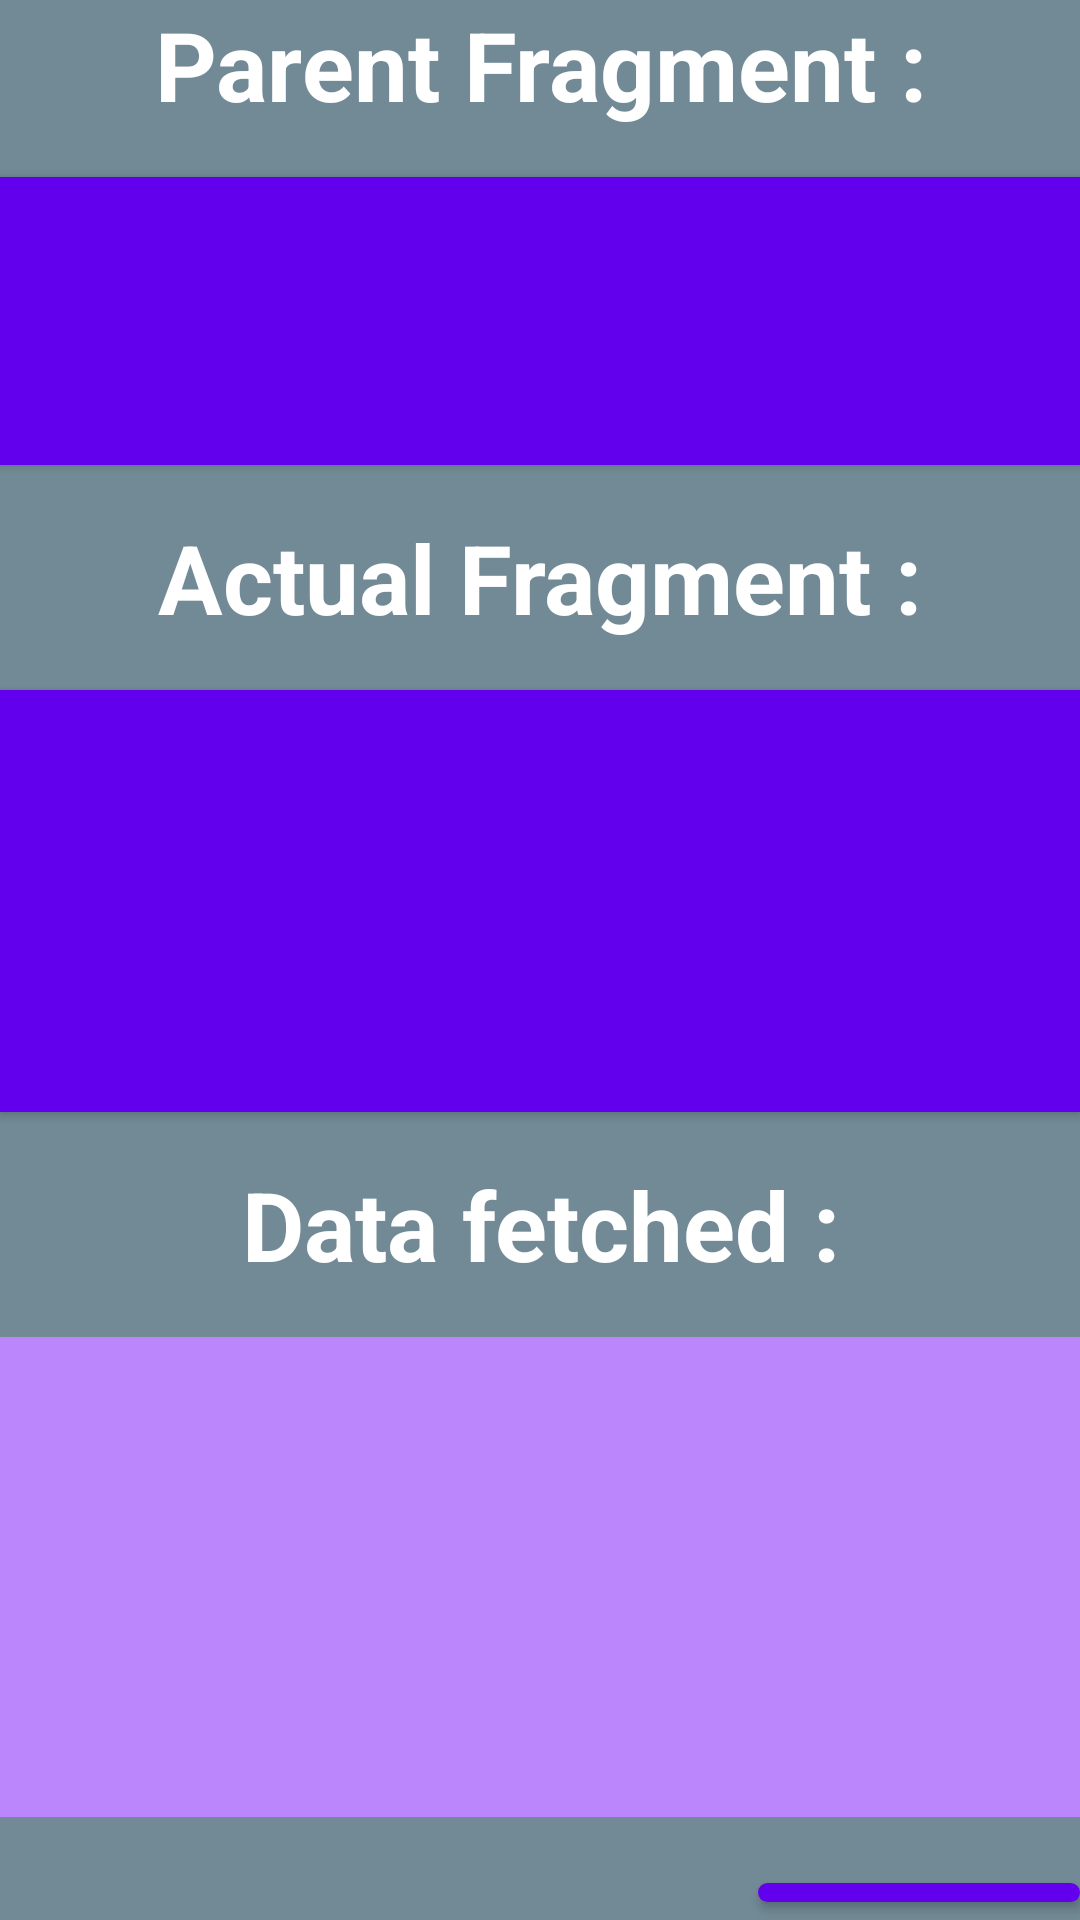

Write the Android layout XML for this screen, with the resource values it uses.
<!-- AndroidManifest.xml: application theme Theme.MVVMKotlinTemplate -->
<!-- res/layout/fragment.xml -->
<?xml version="1.0" encoding="utf-8"?>
<androidx.constraintlayout.widget.ConstraintLayout
    xmlns:android="http://schemas.android.com/apk/res/android"
    xmlns:tools="http://schemas.android.com/tools"
    xmlns:app="http://schemas.android.com/apk/res-auto"
    android:layout_width="match_parent"
    android:layout_height="match_parent"
    android:layout_margin="4dp"
    android:background="@color/test"
    tools:context="com.example.mvvmkotlintemplate.ui.mainFragment.splashFragment.SplashFragment"
    >
    <TextView
        android:id="@+id/parent_fragment_text_view"
        android:layout_width="match_parent"
        android:layout_height="wrap_content"
        app:layout_constraintStart_toStartOf="parent"
        app:layout_constraintEnd_toEndOf="parent"
        app:layout_constraintTop_toTopOf="parent"
        app:layout_constraintBottom_toTopOf="@+id/parent_fragment"
        android:gravity="center"
        android:background="@color/lb_grey"
        android:textColor="@color/white"
        android:textStyle="bold"
        android:textSize="32sp"
        android:text="Parent Fragment :"
        />
    <com.google.android.material.button.MaterialButton
        android:id="@+id/parent_fragment"
        android:layout_width="match_parent"
        android:layout_height="0dp"
        app:layout_constraintStart_toStartOf="parent"
        app:layout_constraintEnd_toEndOf="parent"
        app:layout_constraintTop_toBottomOf="@id/parent_fragment_text_view"
        app:layout_constraintBottom_toTopOf="@+id/actual_fragment_text_view"
        android:layout_marginTop="16dp"
        android:gravity="center"
        android:background="@color/teal_700"
        android:textColor="@color/white"
        android:textStyle="bold"
        android:elevation="32dp"
        app:layout_constraintHeight_percent="0.15"
        tools:text="FragmentParent"/>
    <TextView
        android:id="@+id/actual_fragment_text_view"
        android:layout_width="match_parent"
        android:layout_height="wrap_content"
        app:layout_constraintStart_toStartOf="parent"
        app:layout_constraintEnd_toEndOf="parent"
        app:layout_constraintBottom_toTopOf="@+id/actual_fragment"
        app:layout_constraintTop_toBottomOf="@id/parent_fragment"
        android:layout_marginTop="16dp"
        android:gravity="center"
        android:background="@color/lb_grey"
        android:textColor="@color/white"
        android:textStyle="bold"
        android:textSize="32sp"
        android:text="Actual Fragment :"
        />
    <com.google.android.material.button.MaterialButton
        android:id="@+id/actual_fragment"
        android:layout_width="0dp"
        android:layout_height="0dp"
        app:layout_constraintStart_toStartOf="parent"
        app:layout_constraintEnd_toEndOf="parent"
        app:layout_constraintTop_toBottomOf="@id/actual_fragment_text_view"
        app:layout_constraintBottom_toTopOf="@+id/data_text_view"
        android:layout_marginTop="16dp"
        android:gravity="center"
        android:background="@color/purple_500"
        android:textColor="@color/white"
        android:textStyle="bold"
        android:textSize="32sp"
        android:elevation="32dp"
        app:layout_constraintHeight_percent="0.22"
        tools:text="ChildFragment"
        />
    <TextView
        android:id="@+id/data_text_view"
        android:layout_width="match_parent"
        android:layout_height="wrap_content"
        app:layout_constraintStart_toStartOf="parent"
        app:layout_constraintEnd_toEndOf="parent"
        app:layout_constraintBottom_toTopOf="@id/data"
        app:layout_constraintTop_toBottomOf="@id/actual_fragment"
        android:layout_marginTop="16dp"
        android:gravity="center"
        android:background="@color/lb_grey"
        android:textColor="@color/white"
        android:textStyle="bold"
        android:textSize="32sp"
        android:text="Data fetched :"
        />
    <TextView
        android:id="@+id/data"
        android:layout_width="match_parent"
        android:layout_height="0dp"
        app:layout_constraintStart_toStartOf="parent"
        app:layout_constraintEnd_toEndOf="parent"
        app:layout_constraintTop_toBottomOf="@id/data_text_view"
        app:layout_constraintBottom_toTopOf="@id/next_button"
        android:layout_marginTop="16dp"
        android:gravity="center"
        android:background="@color/purple_200"
        android:textColor="@color/white"
        android:textStyle="bold"
        android:textSize="32sp"
        app:layout_constraintHeight_percent="0.25"
        tools:text="TO DO"/>
    <com.google.android.material.button.MaterialButton
        android:id="@+id/next_button"
        android:layout_width="wrap_content"
        android:layout_marginTop="16dp"
        android:layout_height="0dp"
        app:layout_constraintBottom_toBottomOf="parent"
        android:textStyle="bold"
        app:layout_constraintEnd_toEndOf="parent"
        app:layout_constraintTop_toBottomOf="@id/data"
        android:text="Next"
        android:textSize="26dp"
        android:elevation="16dp"
        />

</androidx.constraintlayout.widget.ConstraintLayout>
<!-- resources referenced by this layout -->
<resources>
  <color name="purple_200">#FFBB86FC</color>
  <color name="purple_500">#FF6200EE</color>
  <color name="teal_700">#FF018786</color>
  <color name="test">#97113A4C</color>
  <color name="white">#FFFFFFFF</color>
  <style name="Theme.MVVMKotlinTemplate" parent="Theme.MaterialComponents.DayNight.DarkActionBar">
          
          <item name="colorPrimary">@color/purple_500</item>
          <item name="colorPrimaryVariant">@color/purple_700</item>
          <item name="colorOnPrimary">@color/white</item>
          
          <item name="colorSecondary">@color/teal_200</item>
          <item name="colorSecondaryVariant">@color/teal_700</item>
          <item name="colorOnSecondary">@color/black</item>
          
          <item name="android:statusBarColor">?attr/colorPrimaryVariant</item>
          
      </style>
  <color name="purple_700">#FF3700B3</color>
  <color name="teal_200">#FF03DAC5</color>
  <color name="black">#FF000000</color>
</resources>
